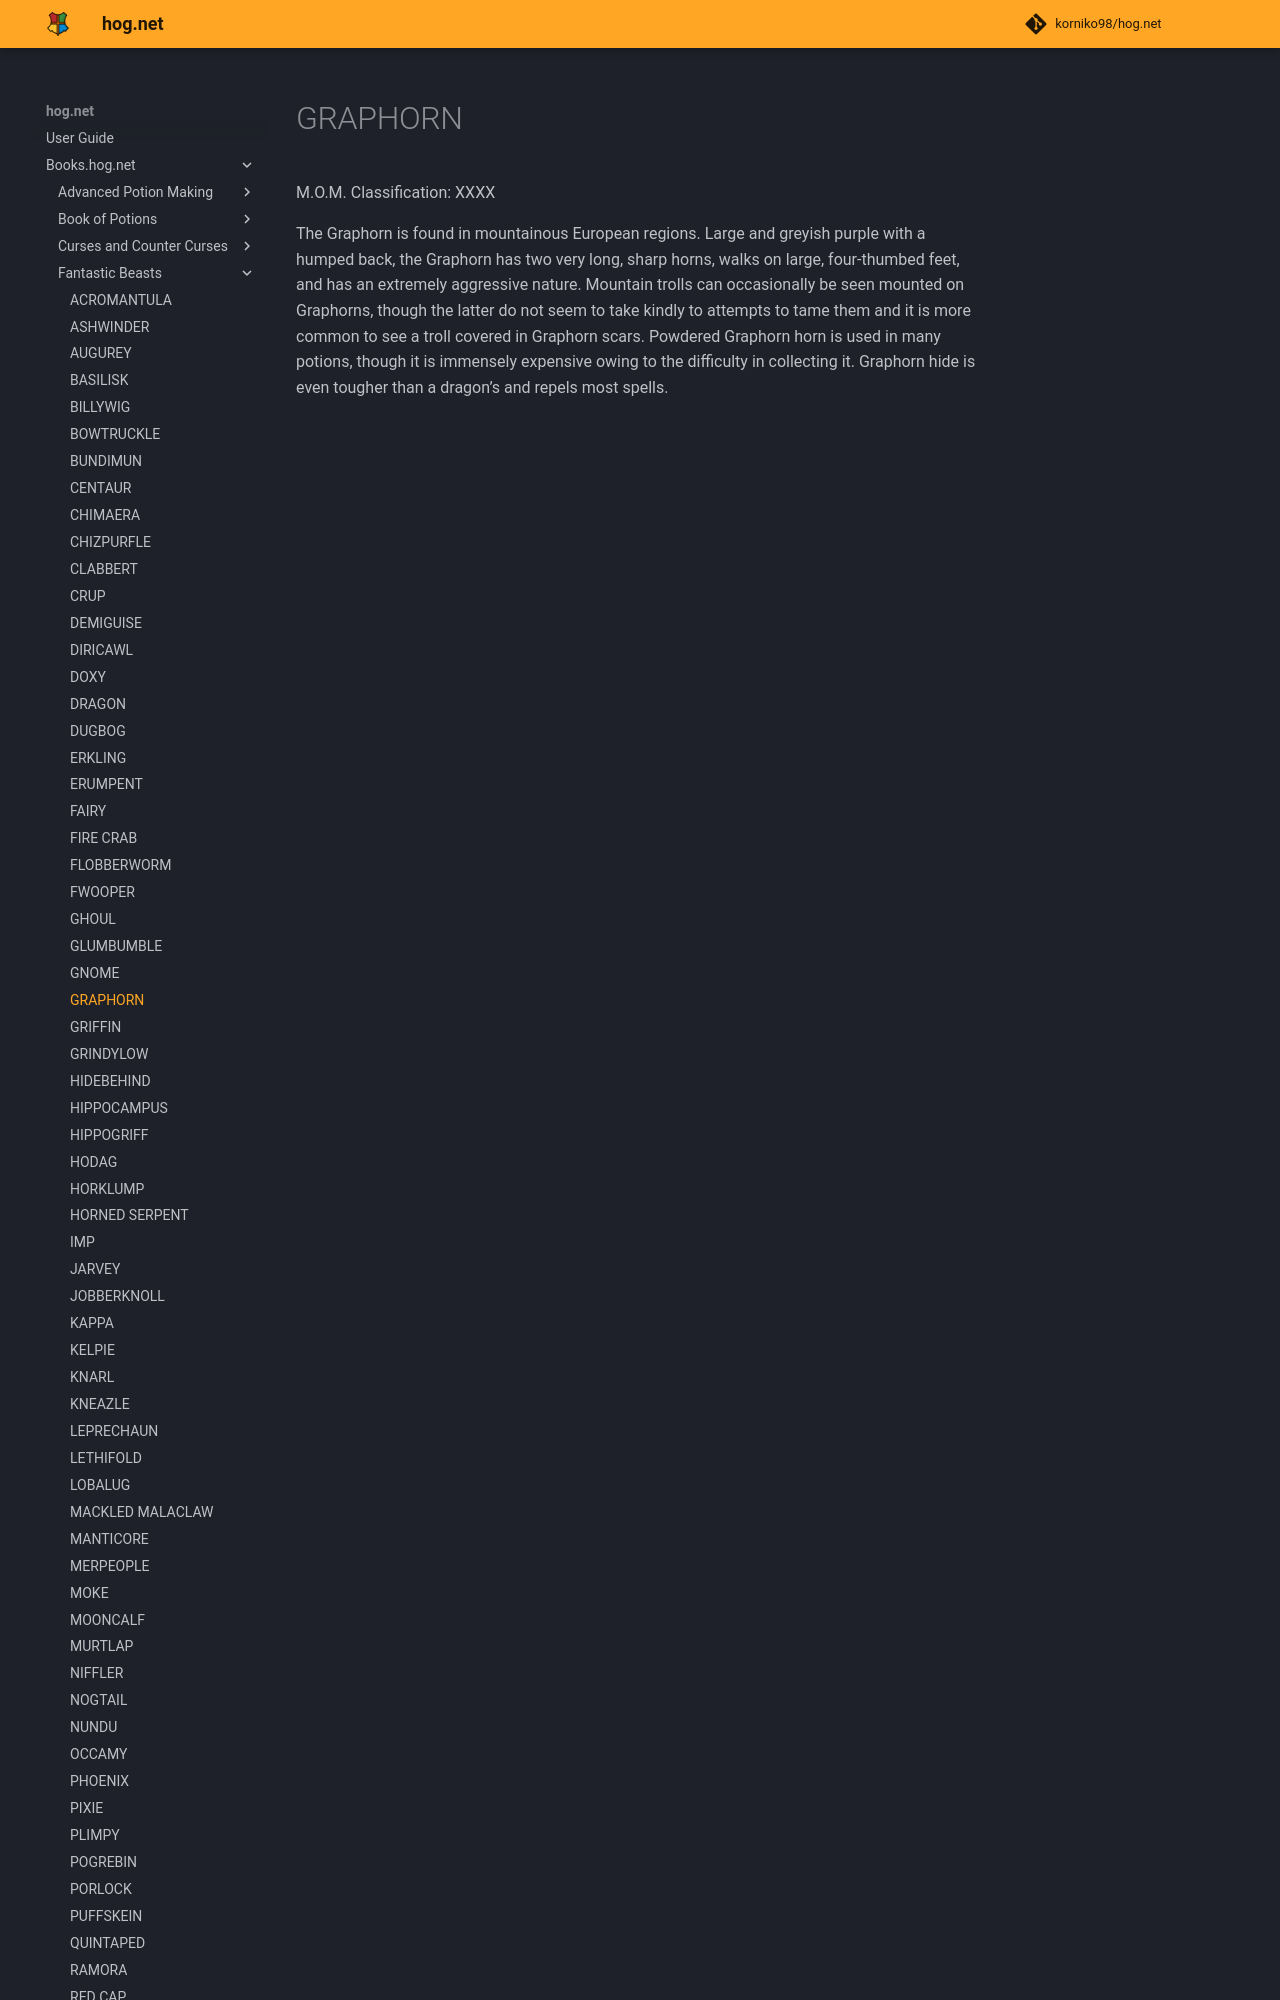

repository: korniko98/hog.net · page: Books.hog.net/Fantastic_Beasts/GRAPHORN/index.html · generator: mkdocs

# GRAPHORN  
M.O.M. Classification: XXXX  
  
The Graphorn is found in mountainous European regions. Large and greyish purple with a humped back, the Graphorn has two very long, sharp horns, walks on large, four-thumbed feet, and has an extremely aggressive nature. Mountain trolls can occasionally be seen mounted on Graphorns, though the latter do not seem to take kindly to attempts to tame them and it is more common to see a troll covered in Graphorn scars. Powdered Graphorn horn is used in many potions, though it is immens
